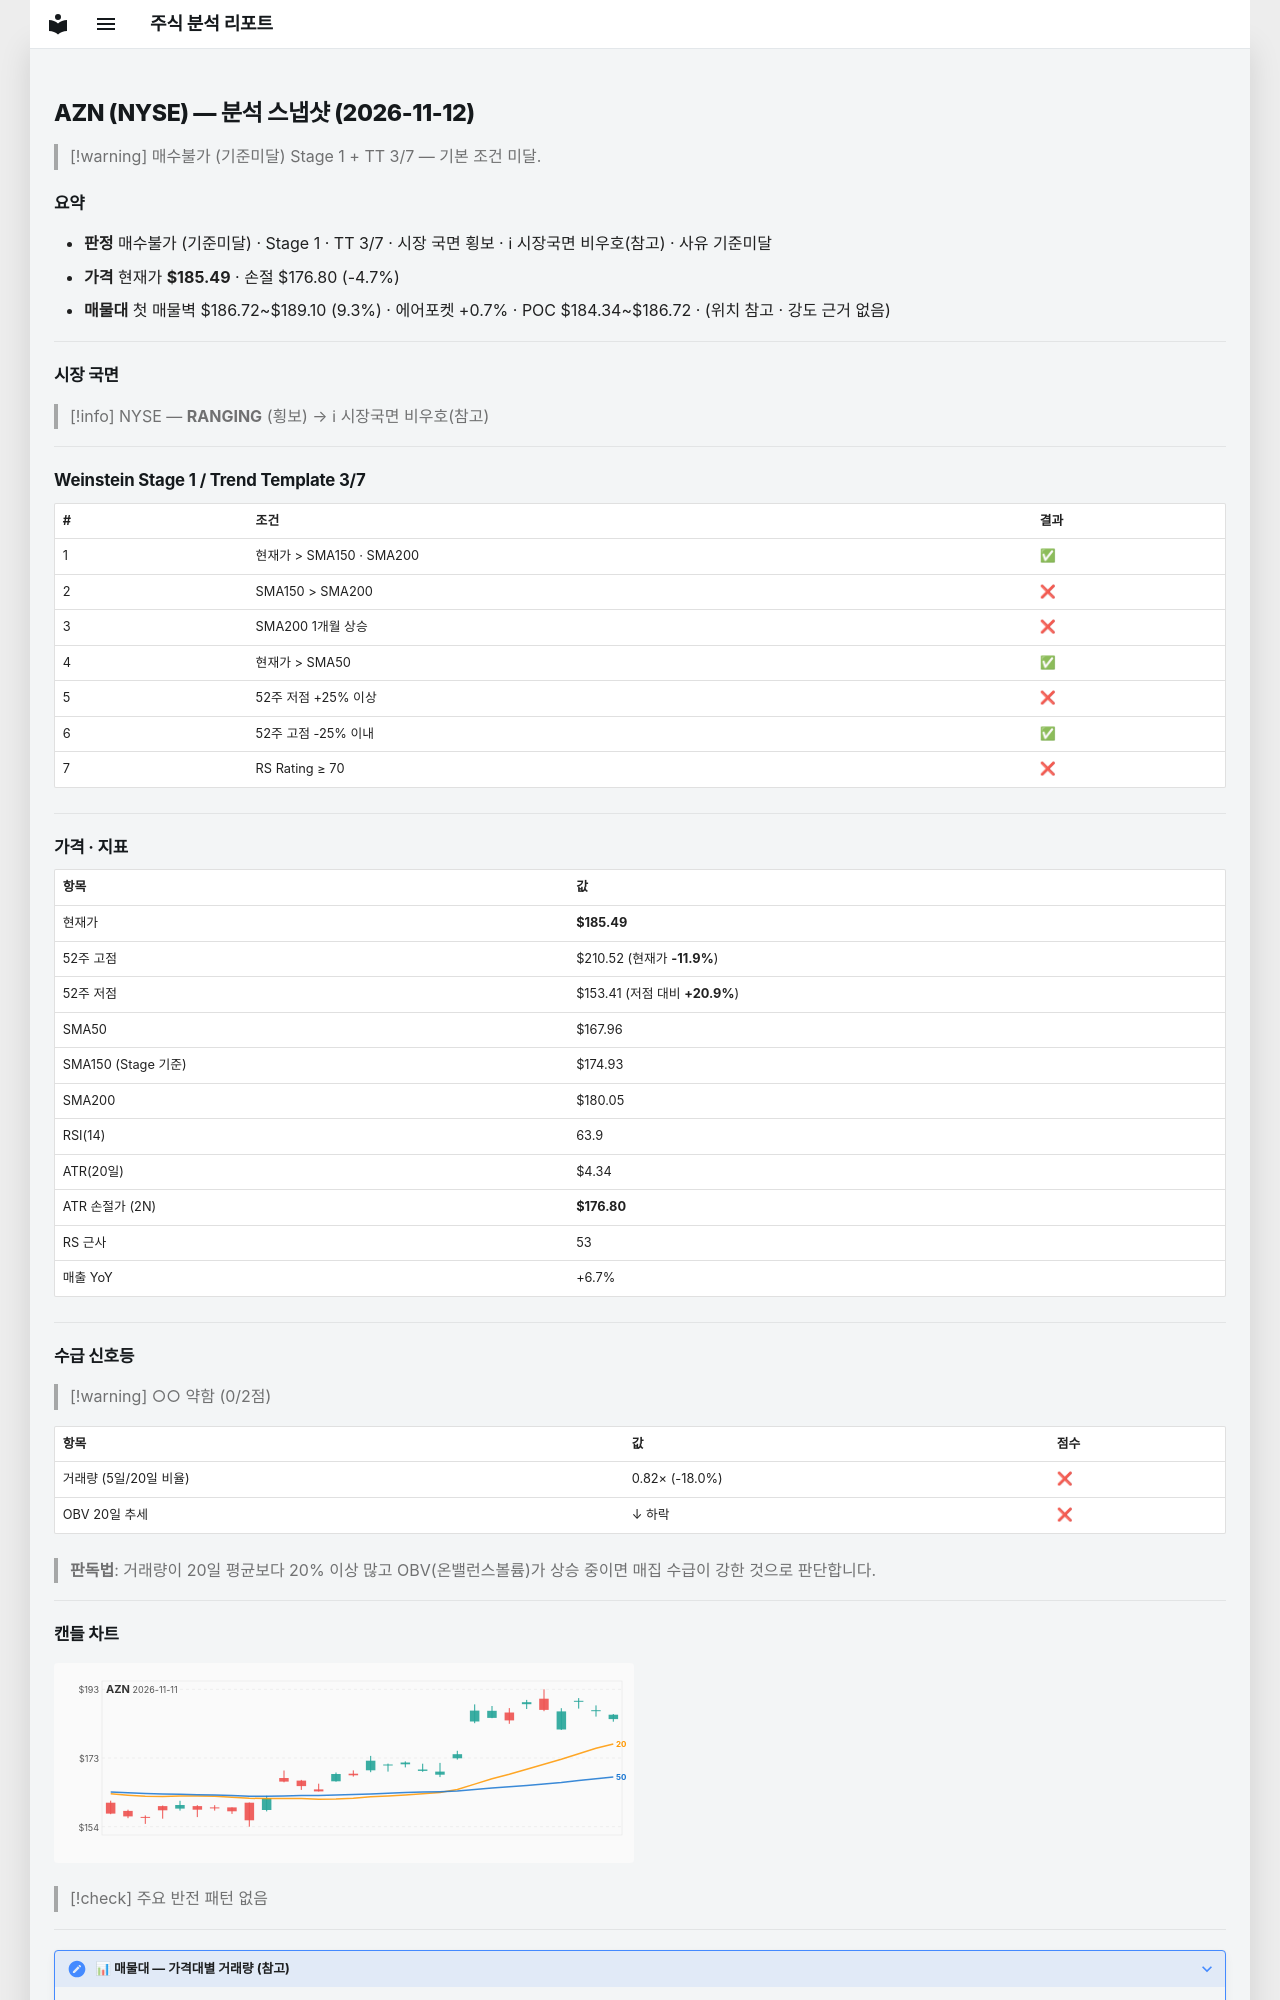

repository: soloandco/stock-reports · page: snapshots/AZN-2026-11-12/index.html · generator: mkdocs

---
type: analysis-snapshot
title: AZN 분석 스냅샷
ticker: AZN
market: NYSE
created: 2026-11-12
updated: 2026-11-12
bar-date: 2026-11-11
verdict: 매수불가
verdict-reason: 기준미달
real-rr: 1.26
sma50-gap-pct: 10.4
weekly-position: 저항대아래
weekly-overhead-price: 196.41
weekly-overhead-pct: 5.9
stage: 1
trend-template-score: 3
tt-max: 7
ma-set: sma-50-150-200
price: 185.49000549316406
stop-price: 176.80347233137502
market-regime: RANGING
supply-demand-score: 0/2
supply-demand-label: 약함
status: tracking
tags:
  - stock-agent
  - watchlist
  - AZN
  - analysis
related:
  - "[[analysis-template]]"
---

# AZN (NYSE) — 분석 스냅샷 (2026-11-12)

> [!warning] 매수불가 (기준미달)
> Stage 1 + TT 3/7 — 기본 조건 미달.

## 요약

- **판정** 매수불가 (기준미달) · Stage 1 · TT 3/7 · 시장 국면 횡보 · ℹ 시장국면 비우호(참고) · 사유 기준미달
- **가격** 현재가 **$185.49** · 손절 $176.80 (-4.7%)
- **매물대** 첫 매물벽 $186.72~$189.10 (9.3%) · 에어포켓 +0.7% · POC $184.34~$186.72 · (위치 참고 · 강도 근거 없음)

---

## 시장 국면

> [!info] NYSE — **RANGING** (횡보) → ℹ 시장국면 비우호(참고)

---

## Weinstein Stage 1 / Trend Template 3/7

| # | 조건 | 결과 |
|---|------|------|
| 1 | 현재가 > SMA150 · SMA200 | ✅ |
| 2 | SMA150 > SMA200 | ❌ |
| 3 | SMA200 1개월 상승 | ❌ |
| 4 | 현재가 > SMA50 | ✅ |
| 5 | 52주 저점 +25% 이상 | ❌ |
| 6 | 52주 고점 -25% 이내 | ✅ |
| 7 | RS Rating ≥ 70 | ❌ |

---

## 가격 · 지표

| 항목 | 값 |
|------|---|
| 현재가 | **$185.49** |
| 52주 고점 | $210.52 (현재가 **-11.9%**) |
| 52주 저점 | $153.41 (저점 대비 **+20.9%**) |
| SMA50 | $167.96 |
| SMA150 (Stage 기준) | $174.93 |
| SMA200 | $180.05 |
| RSI(14) | 63.9 |
| ATR(20일) | $4.34 |
| ATR 손절가 (2N) | **$176.80** |
| RS 근사 | 53 |
| 매출 YoY | +6.7% |

---
## 수급 신호등

> [!warning] ○○ 약함 (0/2점)

| 항목 | 값 | 점수 |
|------|------|------|
| 거래량 (5일/20일 비율) | 0.82× (-18.0%) | ❌ |
| OBV 20일 추세 | ↓ 하락 | ❌ |

> **판독법**: 거래량이 20일 평균보다 20% 이상 많고 OBV(온밸런스볼륨)가 상승 중이면 매집 수급이 강한 것으로 판단합니다.

---
